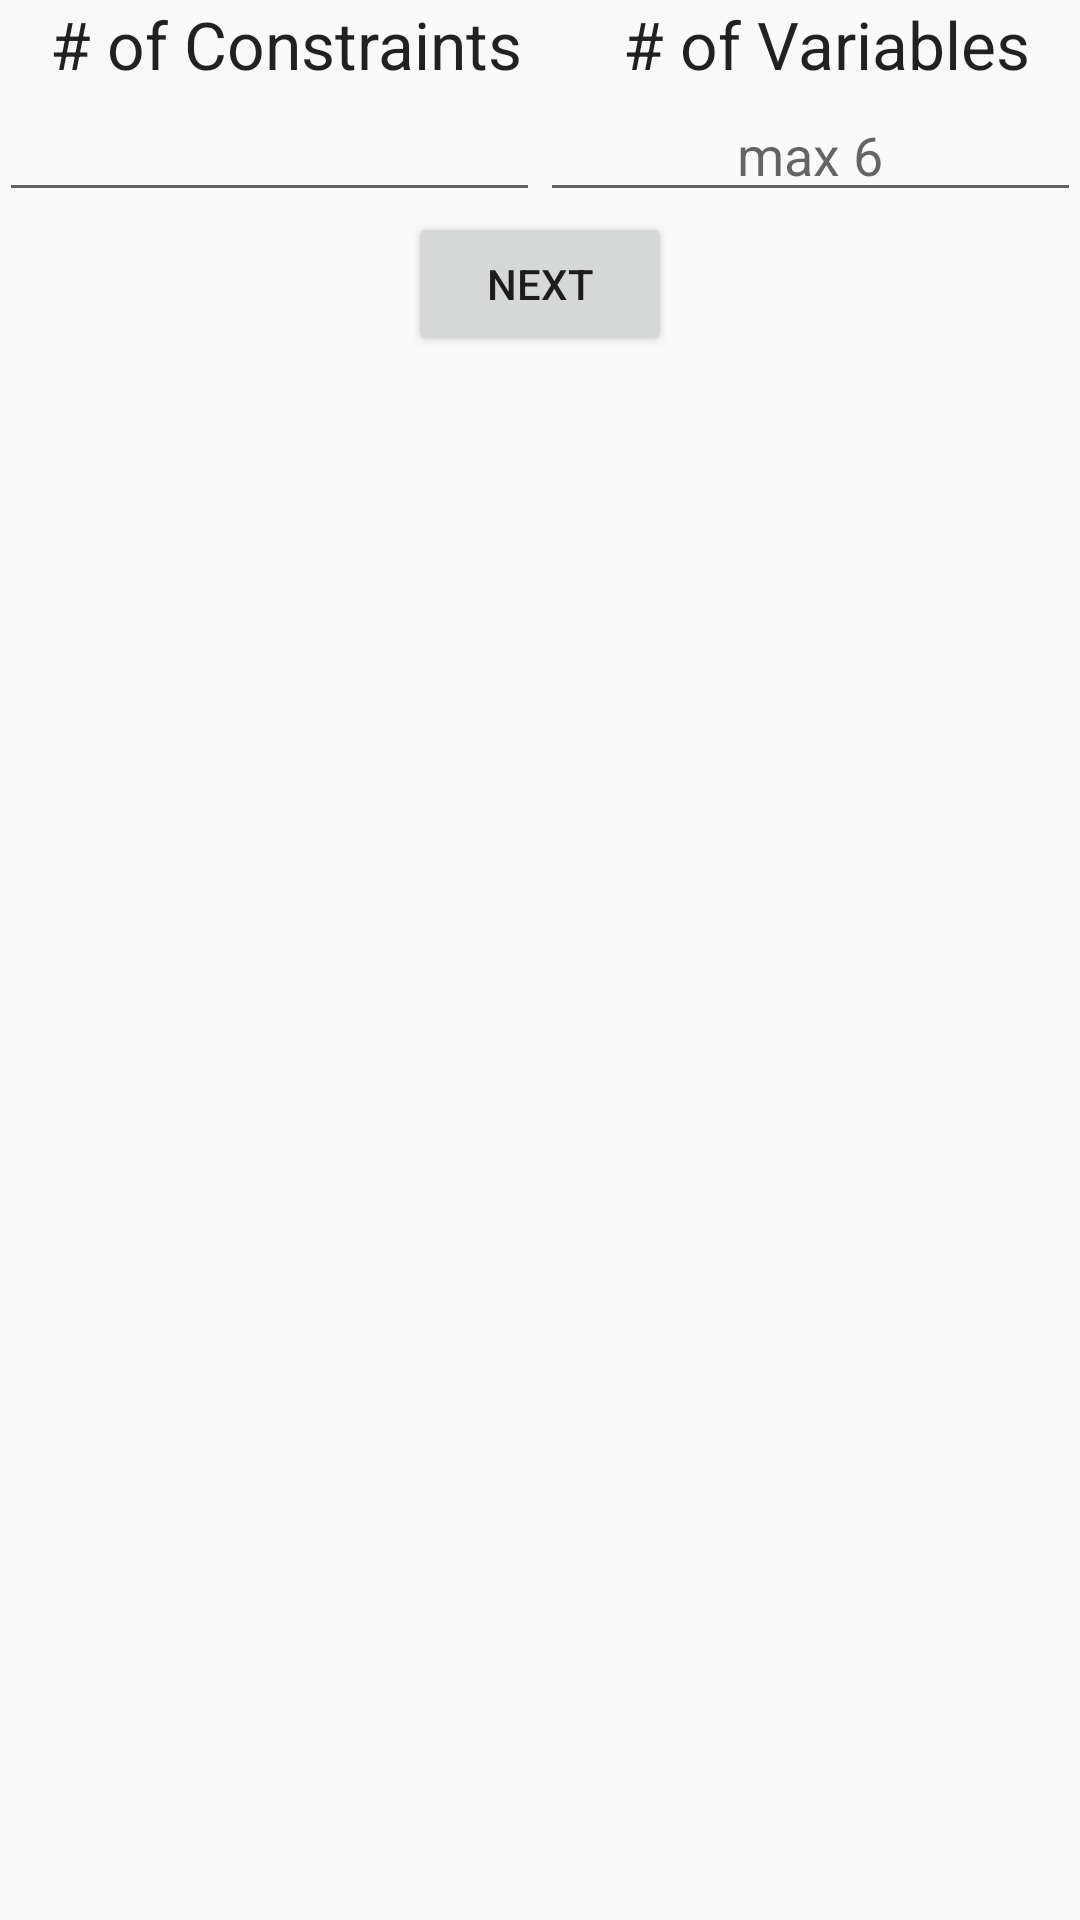

Write the Android layout XML for this screen, with the resource values it uses.
<!-- AndroidManifest.xml: application theme AppTheme -->
<!-- res/layout/activity_simplexmain.xml -->
<RelativeLayout xmlns:android="http://schemas.android.com/apk/res/android"
    xmlns:tools="http://schemas.android.com/tools" android:layout_width="match_parent"
    android:layout_height="match_parent" android:paddingLeft="@dimen/activity_horizontal_margin"
    android:paddingRight="@dimen/activity_horizontal_margin"
    android:paddingTop="@dimen/activity_vertical_margin"
    android:paddingBottom="@dimen/activity_vertical_margin" tools:context=".simplexmain"
    android:id="@+id/mainLayout">

    <LinearLayout
        android:orientation="vertical"
        android:layout_width="fill_parent"
        android:layout_height="fill_parent">

        <LinearLayout
            android:orientation="horizontal"
            android:layout_width="fill_parent"
            android:layout_height="wrap_content"
            android:weightSum="100">

            <TextView
                android:layout_weight="50"
                android:layout_width="wrap_content"
                android:layout_height="wrap_content"
                android:textAppearance="?android:attr/textAppearanceLarge"
                android:text="# of Constraints"
                android:id="@+id/blah1"
                android:gravity="center" />

            <TextView
                android:layout_weight="50"
                android:layout_width="wrap_content"
                android:layout_height="wrap_content"
                android:textAppearance="?android:attr/textAppearanceLarge"
                android:text="# of Variables"
                android:id="@+id/blah2"
                android:gravity="center" />
        </LinearLayout>

        <LinearLayout
            android:orientation="horizontal"
            android:layout_width="fill_parent"
            android:layout_height="wrap_content"
            android:layout_alignParentTop="true"
            android:layout_centerHorizontal="true"
            android:weightSum="100">


            <EditText
                android:layout_weight="50"
                android:layout_width="wrap_content"
                android:layout_height="wrap_content"
                android:inputType="number"
                android:ems="10"
                android:id="@+id/nConstraints"
                android:gravity="center" />

            <EditText
                android:layout_weight="50"
                android:layout_width="wrap_content"
                android:layout_height="wrap_content"
                android:inputType="number"
                android:ems="10"
                android:id="@+id/nVariables"
                android:hint="max 6"
                android:gravity="center" />
        </LinearLayout>

        <Button
            android:layout_width="wrap_content"
            android:layout_height="wrap_content"
            android:text="Next"
            android:id="@+id/equGen"
            android:layout_gravity="center_horizontal" />

        <LinearLayout
            android:orientation="horizontal"
            android:layout_width="fill_parent"
            android:layout_height="fill_parent"
            android:id="@+id/EditTextGen"></LinearLayout>

    </LinearLayout>

</RelativeLayout>
<!-- resources referenced by this layout -->
<resources>
  <style name="AppTheme" parent="AppTheme.Base" />
  <style name="AppTheme.Base" parent="Theme.AppCompat.Light.DarkActionBar">
          <item name="colorPrimary">@color/primary_500</item>
          <item name="colorPrimaryDark">@color/primary_700</item>
  	    <item name="colorAccent">@color/accent_500</item>
  	    <item name="colorButtonNormal">@color/accent_500</item>
      </style>
  <color name="primary_500">#e51c23</color>
  <color name="primary_700">#d01716</color>
  <color name="accent_500">#3f51b5</color>
</resources>
